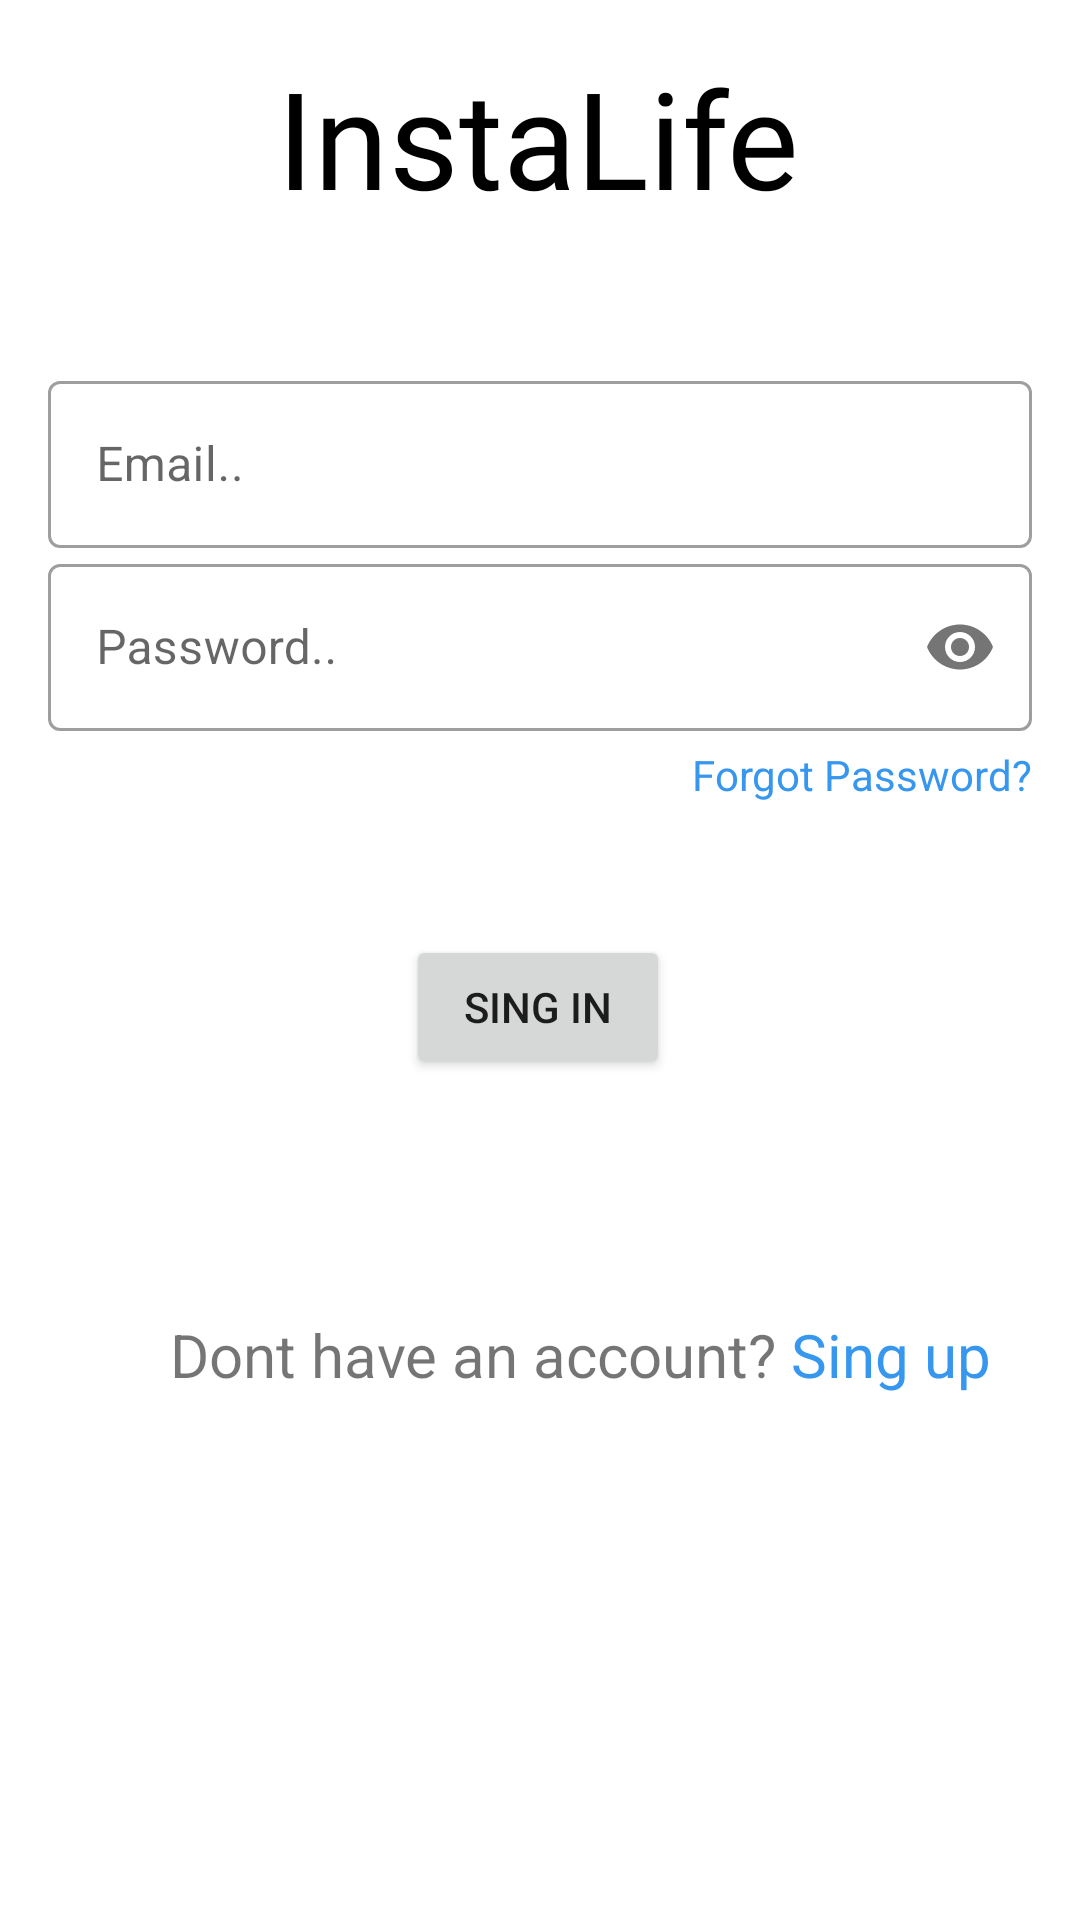

Layout XML and referenced resources for this Android screen:
<!-- AndroidManifest.xml: application theme Theme.InstagramClone -->
<!-- res/layout/fragment_login.xml -->
<?xml version="1.0" encoding="utf-8"?>
<layout xmlns:android="http://schemas.android.com/apk/res/android"
    xmlns:app="http://schemas.android.com/apk/res-auto"
    xmlns:tools="http://schemas.android.com/tools">

    <data>

        <variable
            name="loginFragment"
            type="com.example.instagramclone.ui.view.login_singup.LoginFragment" />

    </data>

    <androidx.constraintlayout.widget.ConstraintLayout
        android:layout_width="match_parent"
        android:layout_height="match_parent"
        tools:context=".ui.view.login_singup.LoginFragment">


        <com.airbnb.lottie.LottieAnimationView
            android:id="@+id/loading_lottie"
            android:layout_width="wrap_content"
            android:layout_height="wrap_content"
            app:layout_constraintEnd_toEndOf="parent"
            app:layout_constraintStart_toStartOf="parent"
            app:layout_constraintTop_toTopOf="parent"
            app:lottie_autoPlay="true"
            app:lottie_loop="true"
            android:visibility="gone"
            app:layout_constraintVertical_bias="0.48"
            app:layout_constraintBottom_toBottomOf="parent"
            app:lottie_rawRes="@raw/loading"
            />

        <TextView
            android:id="@+id/instalife"
            android:layout_width="wrap_content"
            android:layout_height="wrap_content"
            android:fontFamily="@font/segoepr"
            android:text="@string/instalife"
            android:textColor="@color/black"
            android:textSize="45sp"
            app:layout_constraintBottom_toBottomOf="parent"
            app:layout_constraintEnd_toEndOf="parent"
            app:layout_constraintHorizontal_bias="0.497"
            app:layout_constraintStart_toStartOf="parent"
            app:layout_constraintTop_toTopOf="parent"
            app:layout_constraintVertical_bias="0.027" />

        <LinearLayout
            android:id="@+id/linearLayout"
            android:layout_width="match_parent"
            android:layout_height="wrap_content"
            android:layout_marginTop="30dp"
            android:orientation="vertical"
            android:padding="16dp"
            app:layout_constraintBottom_toBottomOf="parent"
            app:layout_constraintEnd_toEndOf="parent"
            app:layout_constraintHorizontal_bias="0.0"
            app:layout_constraintStart_toStartOf="parent"
            app:layout_constraintTop_toBottomOf="@+id/instalife"
            app:layout_constraintVertical_bias="0.0">

            <com.google.android.material.textfield.TextInputLayout
                android:id="@+id/textInputLayout"
                style="@style/Widget.MaterialComponents.TextInputLayout.OutlinedBox"
                android:layout_width="match_parent"
                android:layout_height="wrap_content"

                android:background="@drawable/ema_pas_bg">

                <com.google.android.material.textfield.TextInputEditText
                    android:id="@+id/email"
                    android:layout_width="match_parent"
                    android:layout_height="wrap_content"
                    android:hint="Email.." />
            </com.google.android.material.textfield.TextInputLayout>

            <com.google.android.material.textfield.TextInputLayout
                style="@style/Widget.MaterialComponents.TextInputLayout.OutlinedBox"
                android:layout_width="match_parent"
                android:layout_height="wrap_content"
                android:background="@drawable/ema_pas_bg"
                app:passwordToggleEnabled="true">

                <com.google.android.material.textfield.TextInputEditText
                    android:id="@+id/password"
                    android:layout_width="match_parent"
                    android:layout_height="wrap_content"
                    android:hint="Password.."
                    android:inputType="textPassword" />
            </com.google.android.material.textfield.TextInputLayout>

            <TextView
                android:id="@+id/textView"
                android:layout_width="wrap_content"
                android:layout_height="wrap_content"
                android:layout_gravity="end"
                android:layout_marginTop="5dp"

                android:onClick="@{()->loginFragment.forgotPassword()}"
                android:text="Forgot Password?"
                android:textColor="#3797EF" />

        </LinearLayout>

        <TextView
            android:id="@+id/textView4"
            android:layout_width="wrap_content"
            android:layout_height="wrap_content"
            android:text="Dont have an account?"
            app:layout_constraintBottom_toBottomOf="parent"
            app:layout_constraintEnd_toEndOf="parent"
            android:textSize="20sp"
            app:layout_constraintHorizontal_bias="0.359"
            app:layout_constraintHorizontal_chainStyle="packed"
            app:layout_constraintStart_toStartOf="parent"
            app:layout_constraintTop_toBottomOf="@+id/singIn"
            app:layout_constraintVertical_bias="0.309" />

        <TextView
            android:id="@+id/singUp"
            android:layout_width="wrap_content"
            android:layout_height="wrap_content"
            android:onClick="@{()-> loginFragment.singUp()}"
            android:text="Sing up"
            android:textColor="#3797EF"
            android:textSize="20sp"
            app:layout_constraintBottom_toBottomOf="@+id/textView4"
            app:layout_constraintEnd_toEndOf="parent"
            app:layout_constraintHorizontal_bias="0.134"
            app:layout_constraintStart_toEndOf="@+id/textView4"
            app:layout_constraintTop_toTopOf="@+id/textView4"
            app:layout_constraintVertical_bias="0.0" />

        <Button
            android:id="@+id/singIn"
            android:layout_width="wrap_content"
            android:layout_height="wrap_content"
            android:layout_marginTop="28dp"
            android:onClick="@{()-> loginFragment.singIn(email.getText().toString(),password.getText().toString())}"
            android:text="@string/sing_in"
            app:layout_constraintEnd_toEndOf="parent"
            app:layout_constraintHorizontal_bias="0.498"
            app:layout_constraintStart_toStartOf="parent"
            app:layout_constraintTop_toBottomOf="@+id/linearLayout" />

    </androidx.constraintlayout.widget.ConstraintLayout>
</layout>
<!-- resources referenced by this layout -->
<resources>
  <color name="black">#FF000000</color>
  <!-- drawable ema_pas_bg (drawable) -->
  <?xml version="1.0" encoding="utf-8"?>
  <shape xmlns:android="http://schemas.android.com/apk/res/android">
  
      <solid android:color="#B4FFFFFF"/>
      <corners android:radius="20dp"/>
  
  </shape>
  <string name="instalife">InstaLife</string>
  <string name="sing_in">Sing in</string>
  <style name="Theme.InstagramClone" parent="Theme.MaterialComponents.DayNight.DarkActionBar">
          
          <item name="colorPrimary">@color/purple_500</item>
          <item name="colorPrimaryVariant">@color/purple_700</item>
          <item name="colorOnPrimary">@color/white</item>
          
          <item name="colorSecondary">@color/teal_200</item>
          <item name="colorSecondaryVariant">@color/teal_700</item>
          <item name="colorOnSecondary">@color/black</item>
          
          <item name="android:statusBarColor">?attr/colorPrimaryVariant</item>
          
          <item name="windowActionBar">false</item>
          <item name="windowNoTitle">true</item>
      </style>
  <color name="purple_500">#FF6200EE</color>
  <color name="purple_700">#FF3700B3</color>
  <color name="white">#FFFFFFFF</color>
  <color name="teal_200">#FF03DAC5</color>
  <color name="teal_700">#FF018786</color>
</resources>
